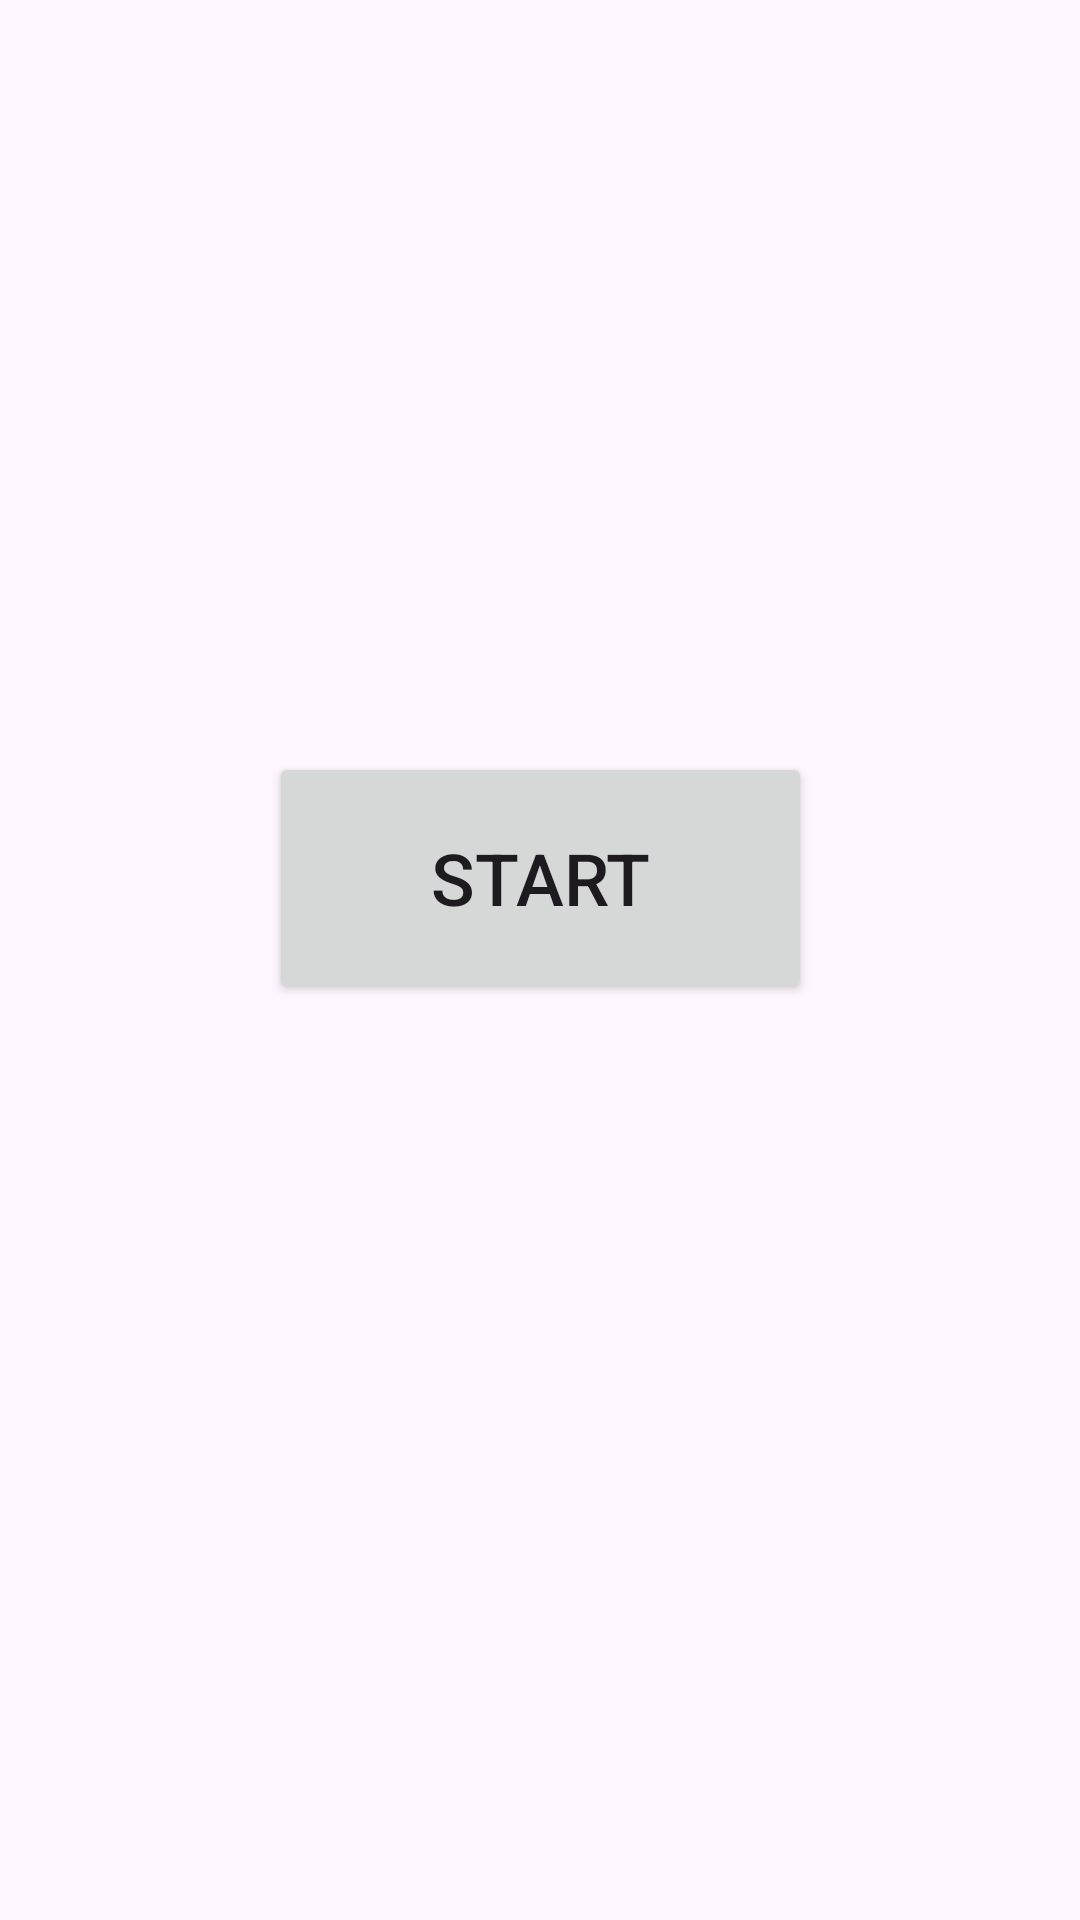

The Android layout XML behind this screen, and the referenced resources:
<!-- AndroidManifest.xml: application theme Theme.TestTackUniSafe -->
<!-- res/layout/activity_main.xml -->
<?xml version="1.0" encoding="utf-8"?>
<androidx.constraintlayout.widget.ConstraintLayout xmlns:android="http://schemas.android.com/apk/res/android"
    xmlns:app="http://schemas.android.com/apk/res-auto"
    xmlns:tools="http://schemas.android.com/tools"
    android:layout_width="match_parent"
    android:layout_height="match_parent"
    tools:context=".MainActivity">

    <Button
        android:id="@+id/startBtn"
        android:layout_width="181dp"
        android:layout_height="84dp"
        android:text="Start"
        android:textSize="24sp"
        app:layout_constraintBottom_toBottomOf="parent"
        app:layout_constraintEnd_toEndOf="parent"
        app:layout_constraintStart_toStartOf="parent"
        app:layout_constraintTop_toTopOf="parent"
        app:layout_constraintVertical_bias="0.451" />
</androidx.constraintlayout.widget.ConstraintLayout>
<!-- resources referenced by this layout -->
<resources>
  <style name="Theme.TestTackUniSafe" parent="Base.Theme.TestTackUniSafe" />
  <style name="Base.Theme.TestTackUniSafe" parent="Theme.Material3.DayNight.NoActionBar">
          
          
  
      </style>
</resources>
